Run: headless pygame with SDL's dummy video driver; simulated clock (each Clock.tick advances the game by its frame time, no real sleeping); random seed 0; keys injected as events and as key.get_pressed() state; mouse plan: one left click at the window centre at the start of phase 2, then a move to the lower-right quarter at the start of phase 3.
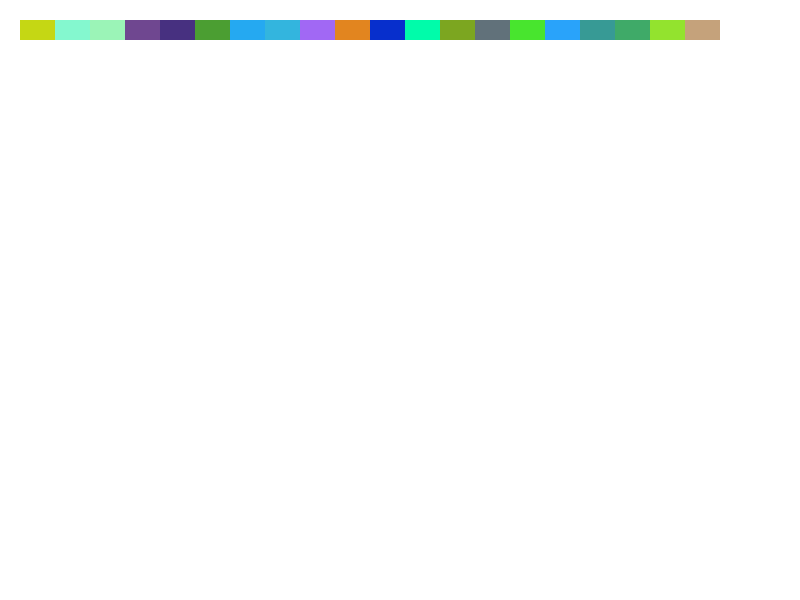
Frame 1 of 4 · flips 1–60 · no input
Frame 2 of 4 · flips 61–180 · clicked the window centre · tapped SPACE, RETURN · held RIGHT (→), D · screen unchanged from frame 1, image omitted
Frame 3 of 4 · flips 181–300 · moved the mouse to the lower-right quarter · held DOWN (↓), S · screen unchanged from frame 2, image omitted
Frame 4 of 4 · flips 301–420 · held LEFT (←), A, UP (↑), W · screen unchanged from frame 3, image omitted

The pygame program that drew these frames:

import pygame
from random import randint

pygame.init()
# размер окна
WIDTH, HEIGHT = 800, 600
FPS = 60

screen = pygame.display.set_mode((WIDTH, HEIGHT))
clock = pygame.time.Clock()
finished = False

WHITE = (255, 255, 255)
BLACK = (0, 0, 0)



def drawRect(color, pos, width, height):
    pygame.draw.rect(screen, color, (pos[0], pos[1], width, height), 4)


def drawCircle(color, pos, RAD):
    pygame.draw.circle(screen, color, pos, RAD,4)


def eraser(pos, RAD):
    pygame.draw.circle(screen, WHITE, pos, RAD)


RAD = 10

drawing = False
color = BLACK

screen.fill(pygame.Color('white'))

start_pos = 0
end_pos = 0

mode = 0

all_colors = []

for _ in range(20):
    all_colors.append((randint(0, 255), randint(0, 255), randint(0, 255)))

while not finished:
    clock.tick(FPS)

    pos = pygame.mouse.get_pos()

    for event in pygame.event.get():
        if event.type == pygame.QUIT:
            finished = True
        if event.type == pygame.MOUSEBUTTONDOWN:
            drawing = True
            start_pos = pos
            if pos[0] > 20 and pos[0] < 720 and pos[1] > 20 and pos[1] < 40:
                color = screen.get_at(pos)
        if event.type == pygame.MOUSEBUTTONUP:
            drawing = False
            end_pos = pos
            rect_x = abs(start_pos[0] - end_pos[0])
            rect_y = abs(start_pos[1] - end_pos[1])

            if mode == 0:
                drawRect(color, start_pos, rect_x, rect_y)
            elif mode == 1:
                drawCircle(color, start_pos, rect_x)
        if event.type == pygame.MOUSEMOTION and drawing:
            if mode == 2:
                eraser(pos, RAD)
        if event.type == pygame.KEYDOWN:
            if event.key == pygame.K_SPACE:
                mode += 1
                mode %= 3
            if event.key == pygame.K_BACKSPACE:
                screen.fill(WHITE)

        if event.type == pygame.KEYDOWN :
            if event.key == pygame.K_UP :
                RAD+=10
            if event.key == pygame.K_DOWN and RAD>=20 :
                RAD-=10
    each = 35

    for i, col in enumerate(all_colors):
        pygame.draw.rect(screen, col, (20 + i * each, 20, each, 20))
    pygame.display.flip()
pygame.quit()
